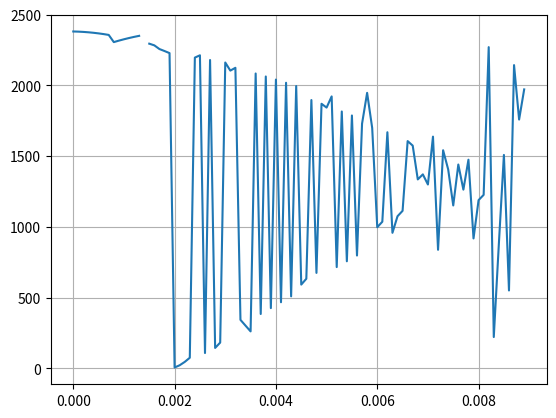

Reproduce this figure in Python.
# zeta_s = 0.01, del = 0.01, n = 20, A = B = 0

import numpy as np
import matplotlib.pyplot as plt

def kg_find_coeff(n, delta, A, B):
    '''
    Finds the nth coefficients for u bar values according to
    the Klein Gordon equation, using finite difference
    approximations. Values from this function will 
    be put into matrix to find eigenvalues for energy (epsilon).
    '''
    zeta_s = 0.01 # make this global in the future
    g_00 = np.exp(2*A)
    g_rr = np.exp(2*B)
    zeta_n = n*delta
    if zeta_n != zeta_s:
        h_tilde_frac = -(zeta_s**2)/(4*(zeta_n**2)*(zeta_n**2 - zeta_s**2))
        c_const = (g_00/g_rr)*h_tilde_frac + (4/zeta_s)*np.exp(A)*np.sinh(A) + 2*(g_00/g_rr)/(delta**2)
        d_const = -(g_00/g_rr)/(delta**2)
    else:
        c_const = 0
        d_const = 0

    return c_const, d_const

#try n = 1
c_1, d_1 = kg_find_coeff(1, 0.01, 0, 0)
print(f"C coefficient for n=1: {c_1}")

def kg_find_epsilons(n_size, delta, A, B):
    '''
    Creates a matrix of u bar coefficients in the Klein Gordon
    equation, based off of n steps of zeta (rescaled radius).
    returns a 1D array of rescaled energies (aka epsilons) that
    are found with the eigenvalues (aka lambdas) from the
    coefficient matrix.
    '''
    zeta_s = 0.01 #make this global in the future
    d = 1/(n_size + 1)
    coeff_matrix = np.zeros((n_size, n_size))
    for n in range(0, n_size):
        C_n, D_n = kg_find_coeff(n+1, d, A, B)
        coeff_matrix[n, n] = C_n
        if n != n_size-1:
            coeff_matrix[n, n+1] = D_n
        if n != 0:
            coeff_matrix[n, n-1] = D_n
    
    lambdas, eigenvectors = np.linalg.eig(coeff_matrix)
    epsilons = lambdas/(1 + np.sqrt(1 + zeta_s*lambdas/2))
    return epsilons

d_zeta = 0.0001
zetas = np.arange(0, 0.009, d_zeta)
y_vals = kg_find_epsilons(len(zetas), d_zeta, 0, 0)
print(f"epsilon values: {y_vals}")
plt.plot(zetas, y_vals)
plt.grid(True)
plt.show()

# uses numpy arrays, u_bars and zetas must be same size
def find_R_tildes_and_primes(u_bars, zetas, g_00):
    R_tildes = (u_bars)*np.sqrt(g_00)/zetas
    size = len(R_tildes)
    derivatives = np.zeros(size)
    for i in range(size):
        if i != 0 or i != size-1:
            derivatives[i] = (R_tildes[i+1] - R_tildes[i-1])/(zetas[i+1] - zetas[i-1])
        else:
            derivatives[i] = 0
    return R_tildes, derivatives

